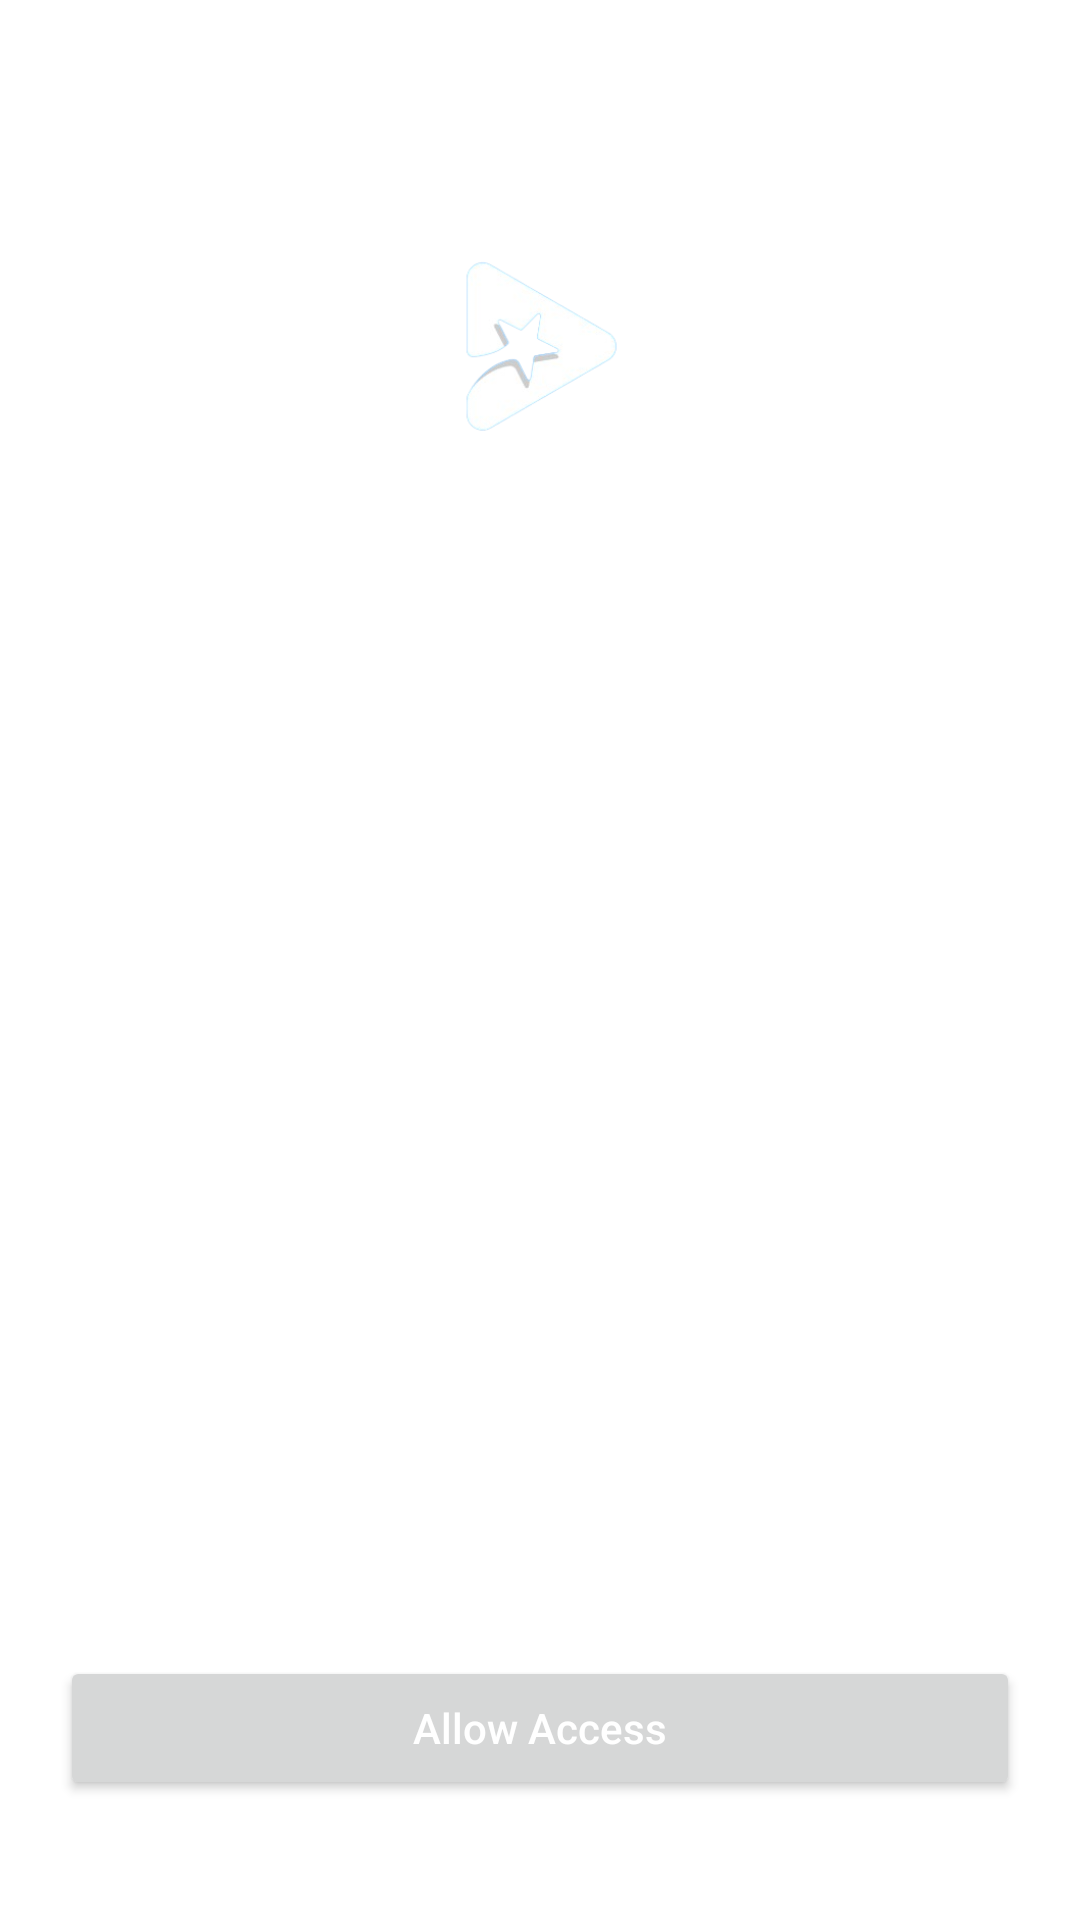

The Android layout XML behind this screen, and the referenced resources:
<!-- AndroidManifest.xml: application theme Theme.VideoPlayer -->
<!-- res/layout/activity_allow_access.xml -->
<?xml version="1.0" encoding="utf-8"?>
<RelativeLayout xmlns:android="http://schemas.android.com/apk/res/android"
    xmlns:app="http://schemas.android.com/apk/res-auto"
    xmlns:tools="http://schemas.android.com/tools"
    android:layout_width="match_parent"
    android:layout_height="match_parent"
    android:orientation="vertical"
    android:background="@color/allow_color"
    android:padding="20dp"
    tools:context=".activities.AllowAccessActivity">

    <ImageView
        android:id="@+id/allowicon"
        android:layout_width="170dp"
        android:layout_height="170dp"
        android:src="@drawable/app_icon"
        android:layout_marginTop="10dp"
        android:layout_centerHorizontal="true"
        />

    <TextView
        android:id="@+id/text1"
        android:layout_width="wrap_content"
        android:layout_height="wrap_content"
        android:layout_below="@+id/allowicon"
        android:layout_centerHorizontal="true"
        android:layout_marginTop="10dp"
        android:gravity="center"
        android:text="@string/text1"
        android:textColor="@android:color/white"
        android:textSize="30sp" />
    <TextView
        android:id="@+id/text2"
        android:layout_width="wrap_content"
        android:layout_height="wrap_content"
        android:text="@string/text2"
        android:textColor="@android:color/white"
        android:padding="10dp"
        android:textSize="20sp"
        android:gravity="center"
        android:layout_centerHorizontal="true"
        android:layout_below="@+id/text1"/>
    <Button
        android:id="@+id/allow_access"
        android:layout_width="400dp"
        android:layout_height="wrap_content"
        android:text="Allow Access"
        android:layout_centerHorizontal="true"
        android:layout_alignParentBottom="true"
        android:textAllCaps="false"
        android:layout_marginBottom="20dp"
        android:textColor="@android:color/white"
        />
</RelativeLayout>
<!-- resources referenced by this layout -->
<resources>
  <!-- drawable app_icon: png bitmap (drawable, 25446 bytes) -->
  <string name="text1">Thank you for installing our Media Player App</string>
  <string name="text2">To enable media playback within this app, granting permission to access all
          media files on this device is necessary. Once access is granted, we will be set to proceed.</string>
  <style name="Theme.VideoPlayer" parent="Theme.MaterialComponents.DayNight">
          
          <item name="colorPrimary">@color/purple_500</item>
          <item name="colorPrimaryVariant">@color/purple_700</item>
          <item name="colorOnPrimary">@color/white</item>
          
          <item name="colorSecondary">@color/teal_200</item>
          <item name="colorSecondaryVariant">@color/teal_700</item>
          <item name="colorOnSecondary">@color/black</item>
          
          <item name="android:statusBarColor" tools:targetApi="l">?attr/colorPrimaryVariant</item>
          
      </style>
  <!-- not gathered from this repository: default colours our renderer supplied (Android Studio template values) -->
  <color name="purple_500">#FF6200EE</color>
  <color name="purple_700">#FF3700B3</color>
  <color name="teal_200">#FF03DAC5</color>
  <color name="teal_700">#FF018786</color>
  <color name="black">#FF000000</color>
  <color name="white">#FFFFFFFF</color>
</resources>
